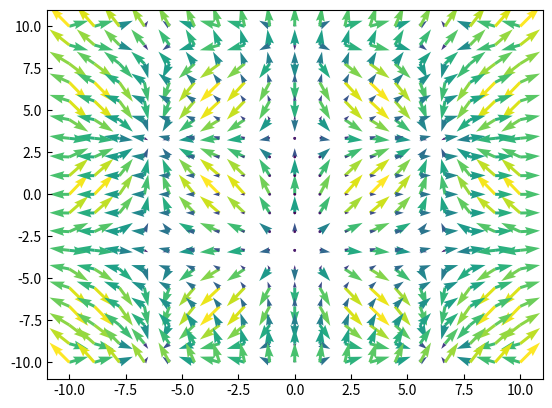

This figure's Python source:
import matplotlib.pyplot as plt 
import numpy as np
import matplotlib.cm as cm
from matplotlib.colors import Normalize


"""

Nous avons le code suivant pour faire un graphique d'un champ vectoriel avec des paramètres raisonnables:

```
N = 19

x = np.linspace(-10,10,N)
y = np.linspace(-10,10,N)
X,Y = np.meshgrid(x,y)

U = np.sin(X/2)
V = np.cos(Y/2)

lengths = np.sqrt(U*U+V*V)
plt.tick_params(direction="in")
plt.quiver(X, Y, U, V, lengths, units='xy', scale=1, width=0.15)
plt.show() 
```

Il suffirait de le recopier a chaque fois que l'on veut l'utiliser.  On
pourrait aussi le mettre dans une fonction, qu'on mettrait dans un fichier,
et qui definirait une fonction qu'on pourrait utiliser a l'appelant avec les
paramètres.  Ce serait une fonction affreuse:

def plot_vector_field(x_min, x_max, y_min, y_max, N, X,Y,U,V, scaling, colors):
	# blabla


et meme si je l'utilisais, je manque de flexibilité et je dois quand même
générer mon champ avant (U et V). Il y a une bien meilleure facon, c'est en
faisant des classes pour gérer de façon efficace la complexité du problème:
clairement, nous voulons créer et manipuler un champ vectoriel, c'est clairement 
le concept le plus important et central de notre probleme.

Nous allons donc créer une classe (VectorField) qui contiendra toutes les données
pour décrire le champs, mais aussi des méthodes pour nous aider à visualiser, manipuler 
le champ. Ainsi, nous pourrions utiliser notre code simplement comme suit:

```
from vectorfield import VectorField


e_field = VectorField(X, Y, U, V)
e_field.display()

```

Pour commencer, je fais le strict minimum pour reproduire ce que nous avions auparavant:

1. Afficher de -10 a 10
2. Mettre 19 points par défaut
3. Mettre un champ par défaut si aucun n'est fourni

"""

class VectorField2D:
	def __init__(self, X=None, Y=None, U=None, V=None):
		if X is None or Y is None:
			x = np.linspace(-10,10,19)
			y = np.linspace(-10,10,19)
			X,Y = np.meshgrid(x,y)

		self.X = X
		self.Y = Y

		if U is None or V is None:
			U = np.sin(self.X/2)
			V = np.cos(self.Y/2)

		self.U = U
		self.V = V

	def display(self):
		plt.tick_params(direction="in")

		lengths = np.sqrt(self.U*self.U+self.V*self.V)
		plt.quiver(self.X, self.Y, self.U, self.V, lengths, units='xy', scale=1, width=0.15)
		plt.show() 


field = VectorField2D()
field.display() # Le défaut est un champ constant

# Je peux changer le champ en assignant directement les variables U et V. C'est moche, mais ca fonctionne:
field.U = field.X/10
field.V = field.Y*field.Y/100
field.display()

"""
Conclusion: j'ai un peu avancé, car je peux maintenant utiliser une classe qui englobe tous les détails de mon champ
et me donne une méthode display() pour l'afficher.  Je peux mettre des paramètres par défaut et changer les variables
a la main par la suite, même changer le champ.

C'est un peu mieux, mais il y a encore plusieurs amélioration possibles:

1. Il faudrait trouver une facon de rapidement choisir des exemples de champs (charge simple, dipole, sphère, etc...)
2. Il faudrait raffiner le contrôle du champ
3. Il faudrait permettre l'ajustement des détails de l'affichage
4. Et encore plus...

"""